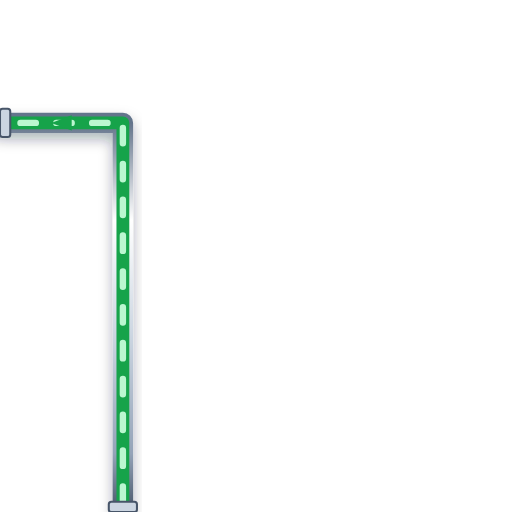
t = 0.00 s
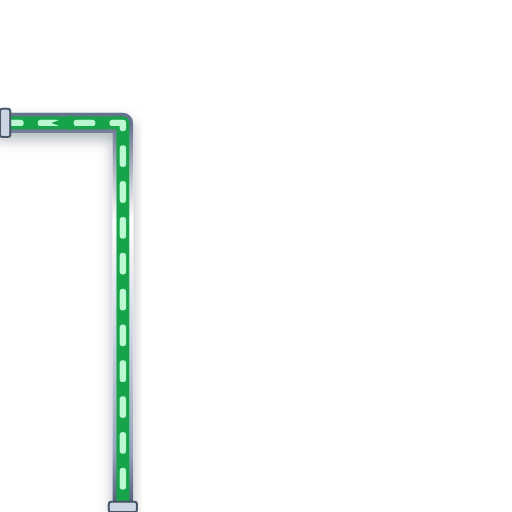
t = 0.20 s
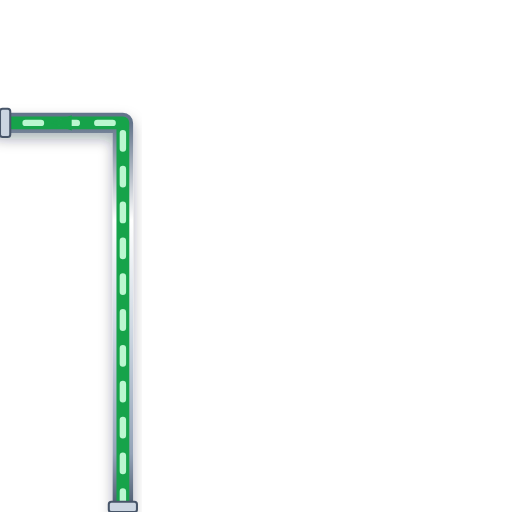
t = 0.40 s
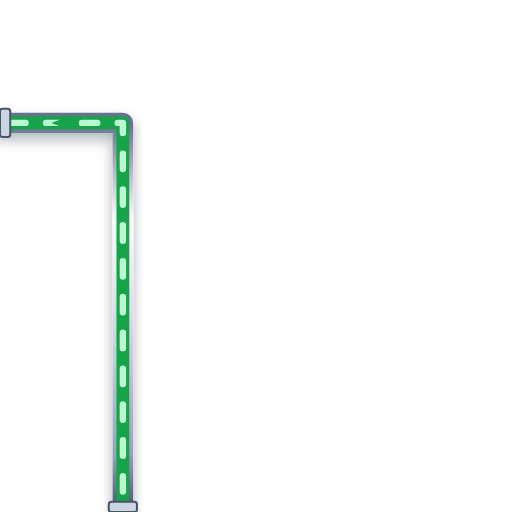
t = 0.60 s

The animated SVG that drew these frames (rendered in a browser with its animation timeline set to each time). Animation: 1 CSS @keyframes rule; one cycle of 0.80 s, repeats indefinitely.

<svg xmlns="http://www.w3.org/2000/svg" viewBox="0 0 200 200" width="200" height="200">
  <defs>
    <style>
      @keyframes p-flow-anim {
        from { stroke-dashoffset: 24; } to { stroke-dashoffset: 0; }
      }
      .anim-p-flow {
        stroke-dasharray: 6 8;
        animation: p-flow-anim 0.8s linear infinite;
      }
    </style>
    <filter id="ssPipeShadow" x="-15%" y="-15%" width="130%" height="130%">
      <feDropShadow dx="0" dy="2.5" stdDeviation="2.5" flood-color="#0f172a" flood-opacity="0.32" />
    </filter>
    <linearGradient id="ssPipeGradH" x1="0%" y1="0%" x2="0%" y2="100%">
      <stop offset="0%" stop-color="#64748b" /><stop offset="25%" stop-color="#ffffff" />
      <stop offset="55%" stop-color="#cbd5e1" /><stop offset="85%" stop-color="#94a3b8" /><stop offset="100%" stop-color="#475569" />
    </linearGradient>
  </defs>

  <!-- Stainless Steel 316 Outer Casing (8px with 3D Drop Shadow) -->
  <path d="M 48 200 L 48 48 L 0 48" stroke="url(#ssPipeGradH)" stroke-width="8" fill="none" stroke-linecap="round" stroke-linejoin="round" filter="url(#ssPipeShadow)"/>

  <!-- Process Fluid Core (5px) -->
  <path d="M 48 200 L 48 48 L 0 48" stroke="#16A34A" stroke-width="5" fill="none" stroke-linecap="round" stroke-linejoin="round"/>

  <!-- Animated Fluid Flow Stream Dashes (2.5px) -->
  <path d="M 48 200 L 48 48 L 0 48" stroke="#BBF7D0" stroke-width="2.5" fill="none" stroke-linejoin="round" stroke-linecap="round" class="anim-p-flow"/>

  <!-- Directional Flow Arrow -->
  <polygon points="28,45 20,48 28,51" fill="#16A34A" />

  <!-- ANSI Flange Connection Collars -->
  <rect x="42.5" y="196" width="11" height="4" rx="1" fill="#cbd5e1" stroke="#475569" stroke-width="0.8"/>
  <rect x="0" y="42.5" width="4" height="11" rx="1" fill="#cbd5e1" stroke="#475569" stroke-width="0.8"/>
</svg>
